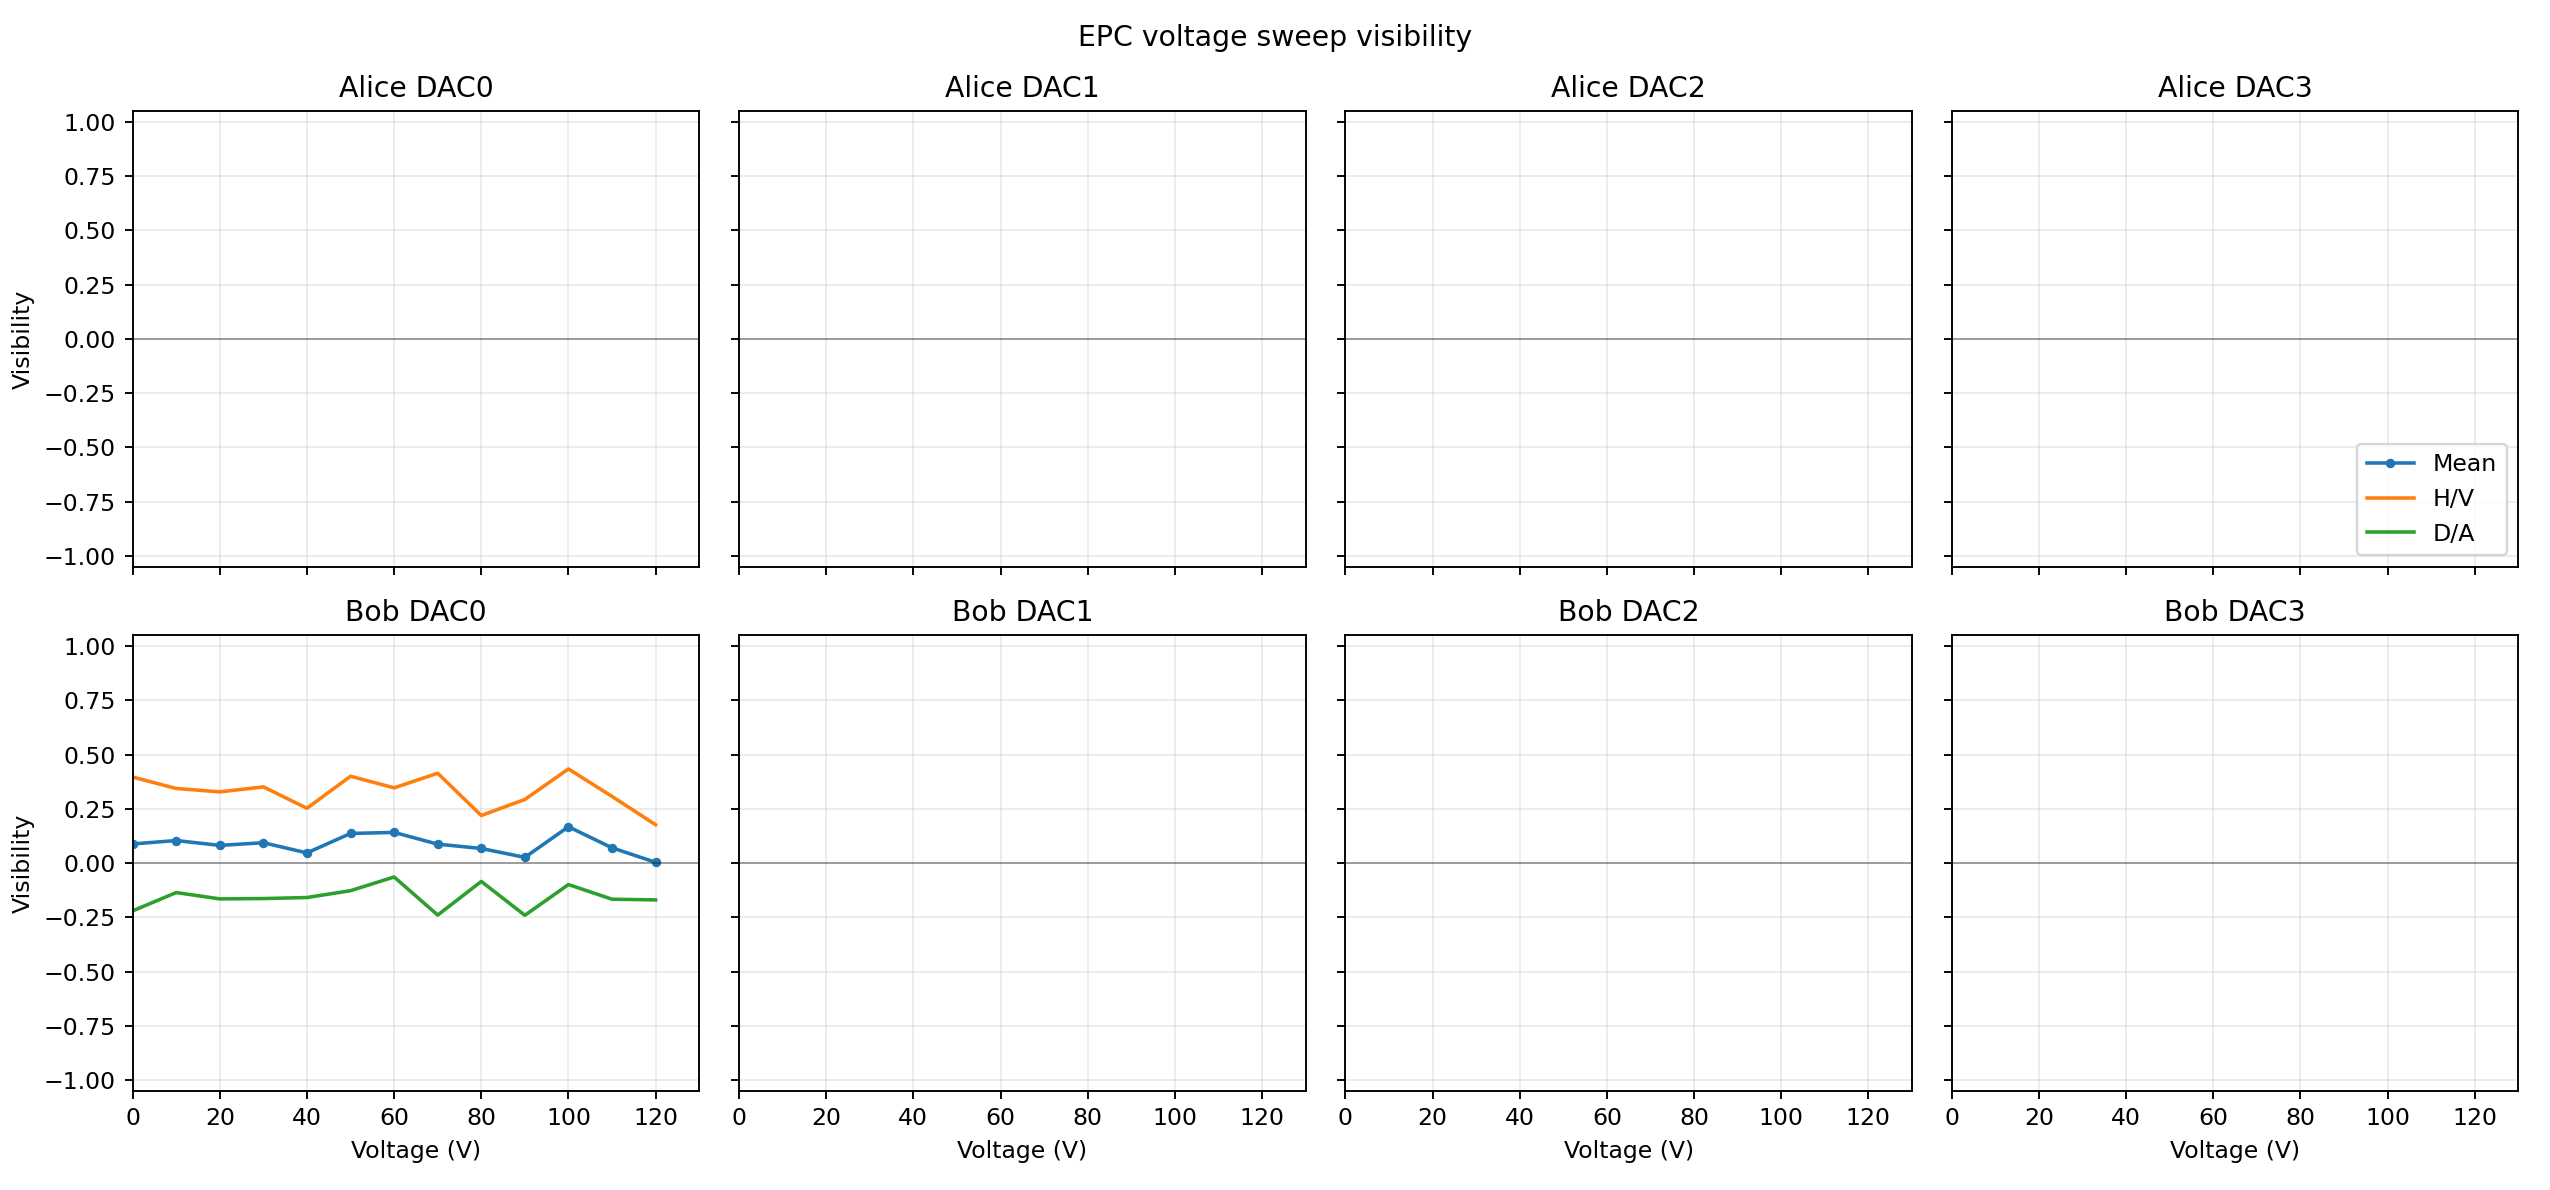

Values plotted in this chart, from the file beside it:
timestamp, record_id, epc, dac, swept_voltage, voltages, visibility, vis_HV, vis_DA, QBER_total, QBER_HV, QBER_DA, total_coincidences, sync_markers, C_HH, C_HV, C_VH, C_VV, C_DD, C_DA, C_AD, C_AA, delay_HH_ps, delay_HV_ps
1781978033, 20260620T175327.439171Z, Bob, 0, 0.0, [0.0, 0.0, 0.0, 0.0, 0.0, 0.0, 0.0, 0.0], 0.08794, 0.3962, -0.2203, 0.456, 0.3019, 0.6102, 224, 9787, 32, 17, 15, 42, 18, 51, 21, 28, 35850, 35350
1781978061, 20260620T175355.364844Z, Bob, 0, 10.0, [0.0, 0.0, 0.0, 0.0, 10.0, 0.0, 0.0, 0.0…, 0.1038, 0.3435, -0.136, 0.4481, 0.3282, 0.568, 256, 9804, 45, 26, 17, 43, 19, 52, 19, 35, 35950, 35150
1781978089, 20260620T175423.479501Z, Bob, 0, 20.0, [0.0, 0.0, 0.0, 0.0, 20.0, 0.0, 0.0, 0.0…, 0.08133, 0.3279, -0.1652, 0.4593, 0.3361, 0.5826, 237, 9785, 41, 27, 14, 40, 15, 49, 18, 33, 35700, 35550
1781978117, 20260620T175451.436236Z, Bob, 0, 30.0, [0.0, 0.0, 0.0, 0.0, 30.0, 0.0, 0.0, 0.0…, 0.09362, 0.3509, -0.1636, 0.4532, 0.3246, 0.5818, 224, 9787, 40, 23, 14, 37, 17, 45, 19, 29, 35950, 35600
1781978145, 20260620T175519.347624Z, Bob, 0, 40.0, [0.0, 0.0, 0.0, 0.0, 40.0, 0.0, 0.0, 0.0…, 0.04673, 0.2523, -0.1589, 0.4766, 0.3738, 0.5794, 214, 9804, 34, 25, 15, 33, 17, 46, 16, 28, 35750, 35700
1781978173, 20260620T175547.297655Z, Bob, 0, 50.0, [0.0, 0.0, 0.0, 0.0, 50.0, 0.0, 0.0, 0.0…, 0.1364, 0.4, -0.1273, 0.4318, 0.3, 0.5636, 210, 9786, 43, 17, 13, 27, 17, 44, 18, 31, 36050, 35650
1781978201, 20260620T175615.166582Z, Bob, 0, 60.0, [0.0, 0.0, 0.0, 0.0, 60.0, 0.0, 0.0, 0.0…, 0.1412, 0.3465, -0.06422, 0.4294, 0.3267, 0.5321, 210, 9804, 31, 20, 13, 37, 17, 44, 14, 34, 35900, 35550
1781978228, 20260620T175642.957126Z, Bob, 0, 70.0, [0.0, 0.0, 0.0, 0.0, 70.0, 0.0, 0.0, 0.0…, 0.08706, 0.4138, -0.2397, 0.4565, 0.2931, 0.6198, 237, 9785, 38, 21, 13, 44, 16, 55, 20, 30, 36000, 35650
1781978256, 20260620T175710.730657Z, Bob, 0, 80.0, [0.0, 0.0, 0.0, 0.0, 80.0, 0.0, 0.0, 0.0…, 0.06715, 0.219, -0.08475, 0.4664, 0.3905, 0.5424, 223, 9804, 38, 28, 13, 26, 15, 51, 13, 39, 35950, 35300
1781978284, 20260620T175738.647200Z, Bob, 0, 90.0, [0.0, 0.0, 0.0, 0.0, 90.0, 0.0, 0.0, 0.0…, 0.02609, 0.2929, -0.2407, 0.487, 0.3535, 0.6204, 207, 9804, 33, 21, 14, 31, 15, 50, 17, 26, 35600, 35550
1781978312, 20260620T175806.430481Z, Bob, 0, 100.0, [0.0, 0.0, 0.0, 0.0, 100.0, 0.0, 0.0, 0.…, 0.1673, 0.4336, -0.0991, 0.4164, 0.2832, 0.5495, 224, 9804, 42, 19, 13, 39, 17, 45, 16, 33, 35900, 35750
1781978340, 20260620T175834.358389Z, Bob, 0, 110.0, [0.0, 0.0, 0.0, 0.0, 110.0, 0.0, 0.0, 0.…, 0.07013, 0.3069, -0.1667, 0.4649, 0.3465, 0.5833, 209, 9787, 31, 21, 14, 35, 14, 45, 18, 31, 36000, 35300
1781978368, 20260620T175902.303913Z, Bob, 0, 120.0, [0.0, 0.0, 0.0, 0.0, 120.0, 0.0, 0.0, 0.…, 0.00333, 0.1765, -0.1698, 0.4983, 0.4118, 0.5849, 208, 9785, 30, 30, 12, 30, 15, 47, 15, 29, 35850, 35700
